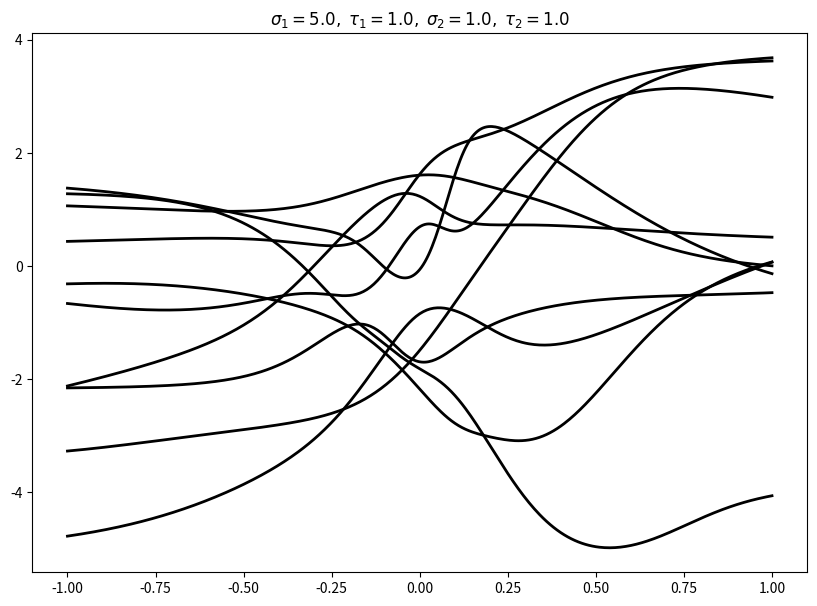
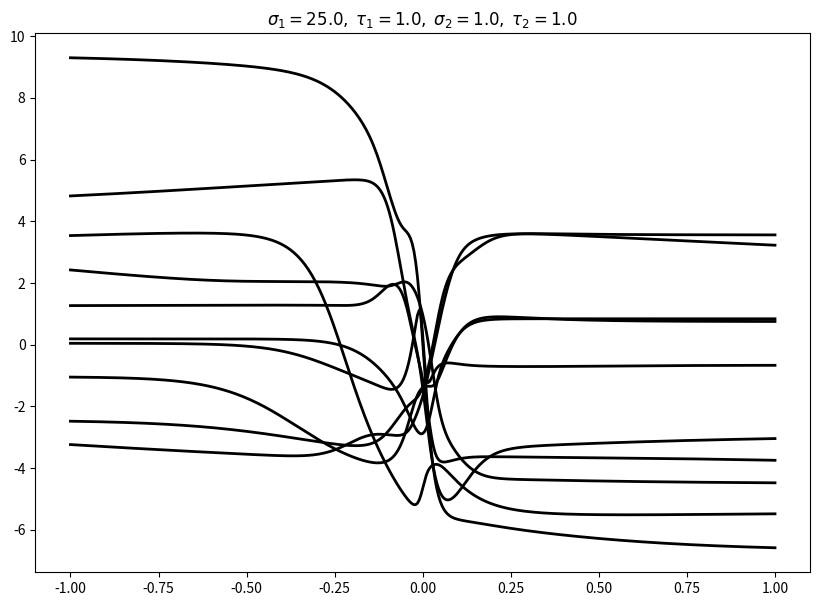
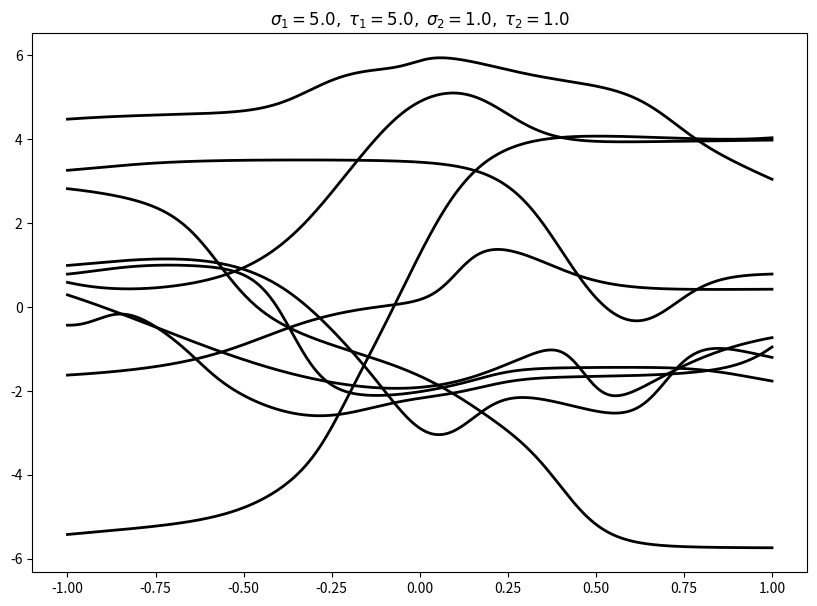
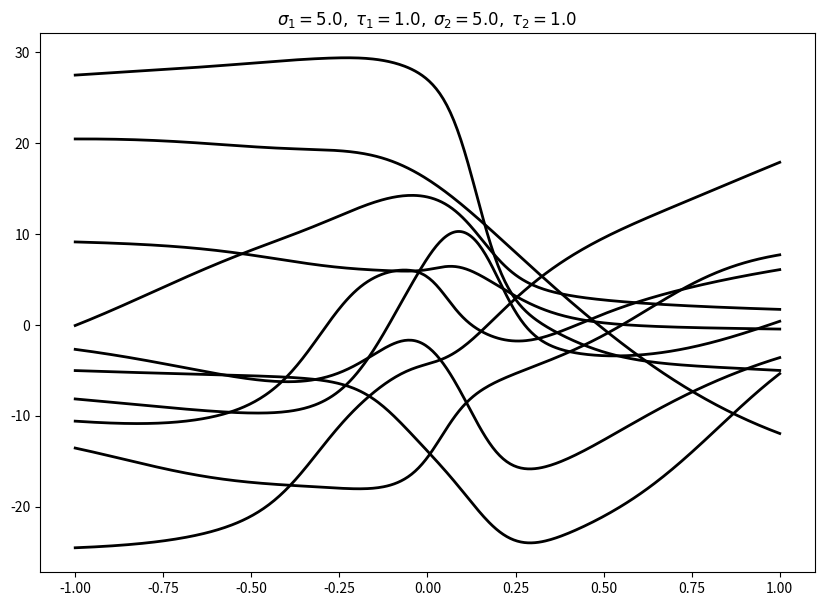

The script that saved these images, in order:
import numpy as np
import matplotlib.pyplot as plt

np.random.seed(seed=1)

class Prior():
    def __init__(self, alpha1, beta1, alpha2, beta2):
        self.alpha1 = alpha1
        self.beta1 = beta1
        self.alpha2 = alpha2
        self.beta2 = beta2
        
class Net():
    def __init__(self, net_type, nin, nhidden, nout, nwts, outfunc, 
                 alpha1=None, beta1=None, alpha2=None, beta2=None, w1=None, b1=None, w2=None, b2=None):
        self.net_type = net_type
        self.nin = nin
        self.nhidden = nhidden
        self.nout = nout
        self.nwts = nwts
        self.alpha1 = alpha1
        self.beta1 = beta1
        self.alpha2 = alpha2
        self.beta2 = beta2
        self.w1 = w1
        self.b1 = b1
        self.w2 = w2
        self.b2 = b2        
        outfns = ['linear', 'logistic', 'softmax']
        if outfunc in outfns:
            self.outfunc = outfunc
        else:
            raise ValueError('Undefined output function. Exiting.')

def MLP(nin, nhidden, nout, outfunc, prior):
    net_type = 'mlp'
    nwts = (nin+1)*nhidden + (nhidden+1)*nout
    net = Net(net_type, nin, nhidden, nout, nwts, outfunc)
    net.alpha1 = prior.alpha1
    net.beta1 = prior.beta1
    net.alpha2 = prior.alpha2
    net.beta2 = prior.beta2
    net.w1 = 1 / np.sqrt(prior.alpha1) * np.random.randn(nin, nhidden)
    net.b1 = 1 / np.sqrt(prior.beta1) * np.random.randn(1, nhidden)
    net.w2 = 1 / np.sqrt(prior.alpha2) * np.random.randn(nhidden, nout)
    net.b2 = 1 / np.sqrt(prior.beta2) * np.random.randn(1, nout)
    return net
    
    
def MLP_fwd(net, xvals_t):
    ndata = xvals_t.shape[0]
    z = np.tanh(xvals_t.reshape(-1, 1).dot(net.w1) + np.ones((ndata, 1)).dot(net.b1))
    a = z.dot(net.w2) + np.ones((ndata, 1)).dot(net.b2)
    
    if net.outfunc == 'linear':
        y = a
    elif net.outfunc == 'logistic':
        maxcut = -np.log(np.finfo(float).eps)
        mincut = -np.log(1/np.finfo(float).tiny-1)
        a = min(a, maxcut)
        a = max(a, mincut)
        y = 1/(1 + np.exp(-a))
    elif net.outfunc == 'softmax':
        maxcut = np.log(float('inf'))-np.log(net.nout)
        mincut = np.log(np.finfo(float).tiny)
        a = min(a, maxcut)
        a = max(a, mincut)
        temp = np.exp(a)
        y = temp/(np.sum(temp, 1).dot(np.ones(1, net.nout)))
    else:
        raise ValueError('Unknown activation function')
        
    return y, a, z


params0 = np.array([5, 1, 1, 1])
params = np.tile(params0, (5, 1))
sf = 5

params[1, 0] = params0[0] * sf
params[2, 1] = params0[1] * sf
params[3, 2] = params0[2] * sf
params[4, 3] = params0[3] * sf

ntrials = 4

for t in range(ntrials):
    alpha1 = 1/params[t, 0]**2
    alpha2 = 1/params[t, 2]**2
    beta1 = 1/params[t, 1]**2
    beta2 = 1/params[t, 3]**2
    
    nhidden = 12
    nout = 1
    prior = Prior(alpha1, beta1, alpha2, beta2)
    xvals = np.arange(-1, 1.005, 0.005)
    nsample = 10
    
    fig = plt.figure(figsize=(10, 7))
    
    for i in range(nsample):
        net = MLP(1, nhidden, 1, 'linear', prior)
        yvals, _, _ = MLP_fwd(net, xvals.T)
        plt.plot(xvals.T, yvals, color='k', lw=2)
        plt.title(r'$\sigma_1 = {},\; \tau_1 = {},\; \sigma_2 = {},\; \tau_2 = {}$'.format(1/np.sqrt(alpha1),
                                                                                     1/np.sqrt(beta1),
                                                                                     1/np.sqrt(alpha2),
                                                                                    1/np.sqrt(beta2)))